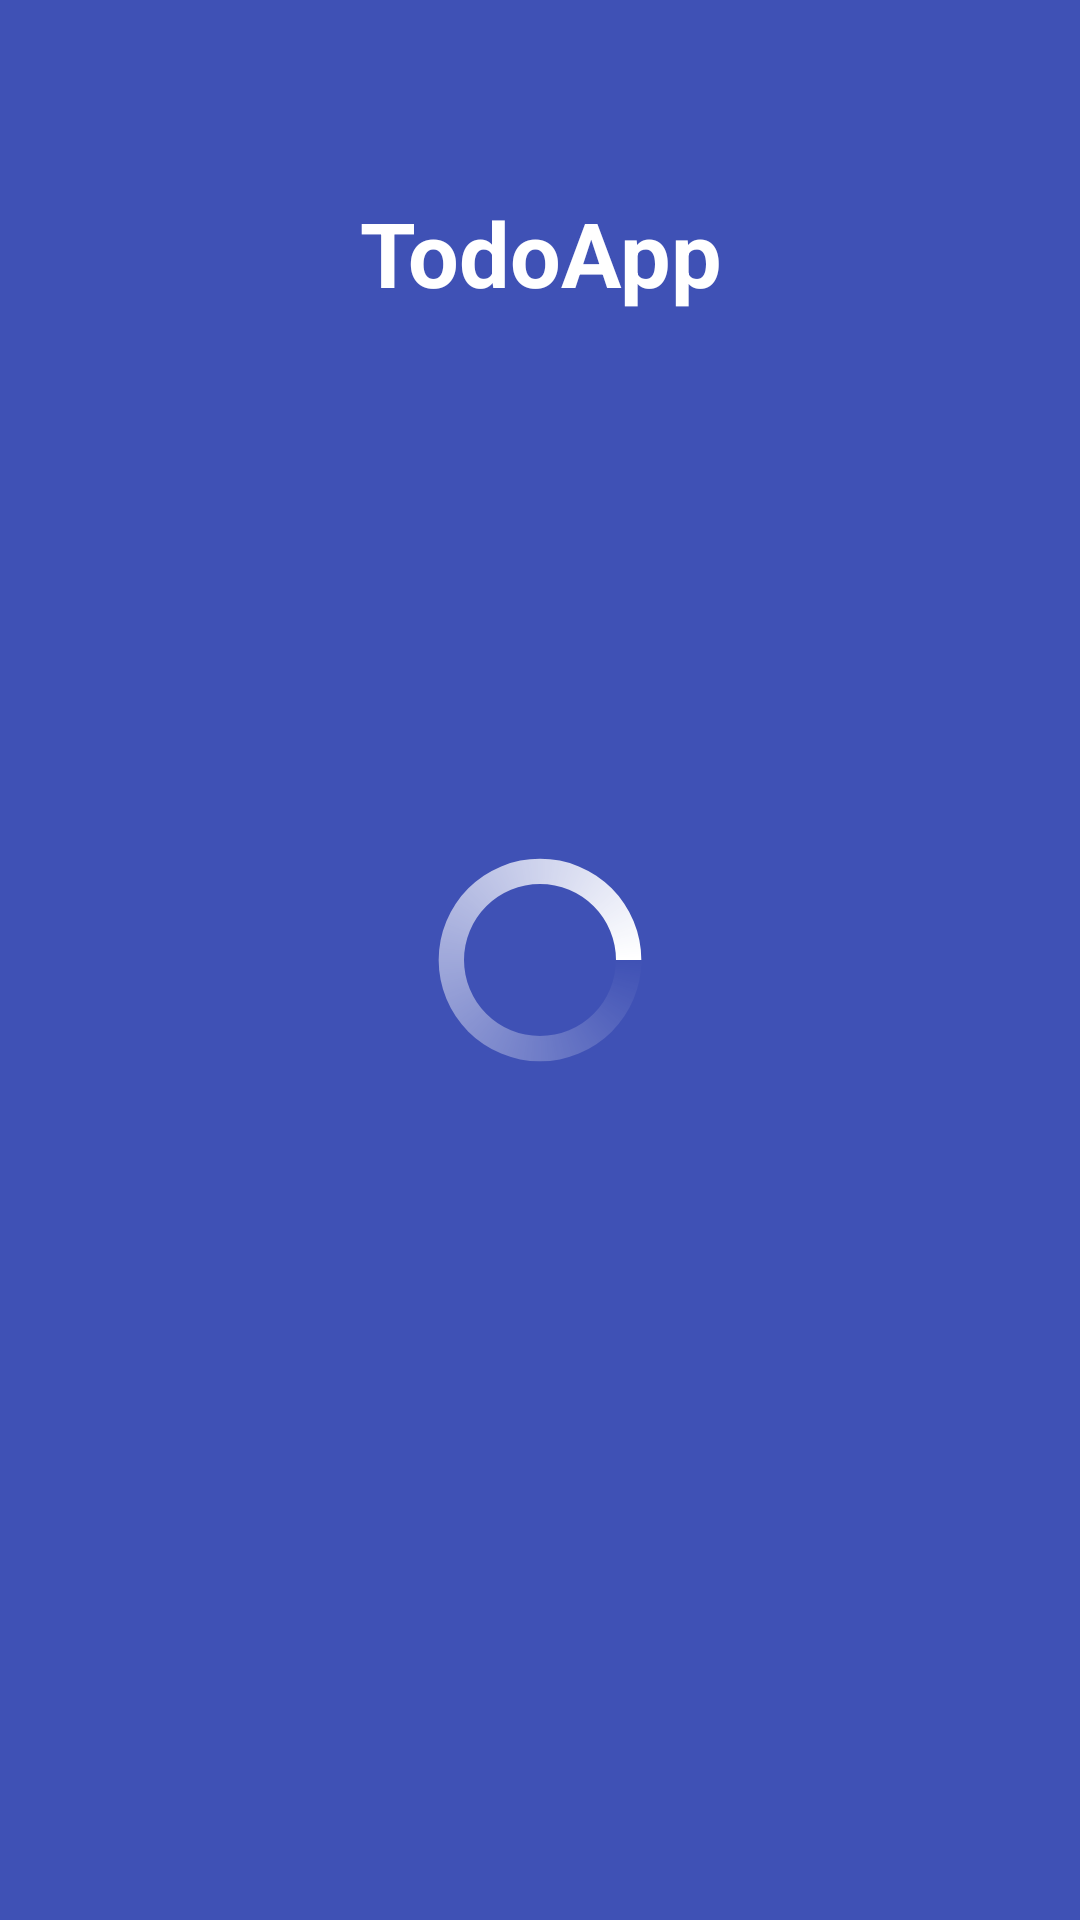

Reconstruct the res/layout file that produces this screen, plus the resources it refers to.
<!-- AndroidManifest.xml: application theme AppTheme -->
<!-- res/layout/activity_splash.xml -->
<?xml version="1.0" encoding="utf-8"?>
<android.support.design.widget.CoordinatorLayout
    xmlns:android="http://schemas.android.com/apk/res/android"
    xmlns:app="http://schemas.android.com/apk/res-auto"
    xmlns:tools="http://schemas.android.com/tools"
    android:layout_width="match_parent"
    android:layout_height="match_parent"
    android:background="@color/colorPrimary"
    tools:context="com.example.stav.todoapp.presentation.splash.SplashActivity">

    <TextView
        android:id="@+id/text_splash"
        android:layout_width="match_parent"
        android:layout_height="wrap_content"
        android:layout_gravity="top|center"
        android:gravity="center"
        android:padding="64dp"
        android:text="@string/splash_text"
        android:textColor="@android:color/white"
        android:textSize="30sp"
        android:textStyle="bold"
        tools:text="TodoApp" />

    <ProgressBar
        android:id="@+id/progress_splash"
        style="@android:style/Widget.Holo.Light.ProgressBar.Large"
        android:layout_width="match_parent"
        android:layout_height="wrap_content"
        android:layout_gravity="center"
        android:visibility="visible"
        android:indeterminateDrawable="@drawable/progress_white" />
</android.support.design.widget.CoordinatorLayout>
<!-- resources referenced by this layout -->
<resources>
  <color name="colorPrimary">#3f51b5</color>
  <!-- drawable progress_white (drawable-v24) -->
  <?xml version="1.0" encoding="utf-8"?>
  <rotate
      xmlns:android="http://schemas.android.com/apk/res/android"
      android:fromDegrees="0"
      android:pivotX="50%"
      android:pivotY="50%"
      android:duration="1"
      android:toDegrees="1080" >
  
      <shape
          android:innerRadiusRatio="3"
          android:shape="ring"
          android:thicknessRatio="9"
          android:useLevel="false" >
  
          <gradient
              android:angle="0"
              android:endColor="@color/colorWhite"
              android:startColor="@android:color/transparent"
              android:type="sweep"
              android:useLevel="false" />
      </shape>
  
  </rotate>
  <string name="splash_text">TodoApp</string>
  <style name="AppTheme" parent="Theme.AppCompat.Light.DarkActionBar">
          
          <item name="colorPrimary">@color/colorPrimary</item>
          <item name="colorPrimaryDark">@color/colorPrimaryDark</item>
          <item name="colorAccent">@color/colorAccent</item>
      </style>
  <color name="colorWhite">#ffffff</color>
  <color name="colorPrimaryDark">#303F9F</color>
  <color name="colorAccent">#FF4081</color>
</resources>
